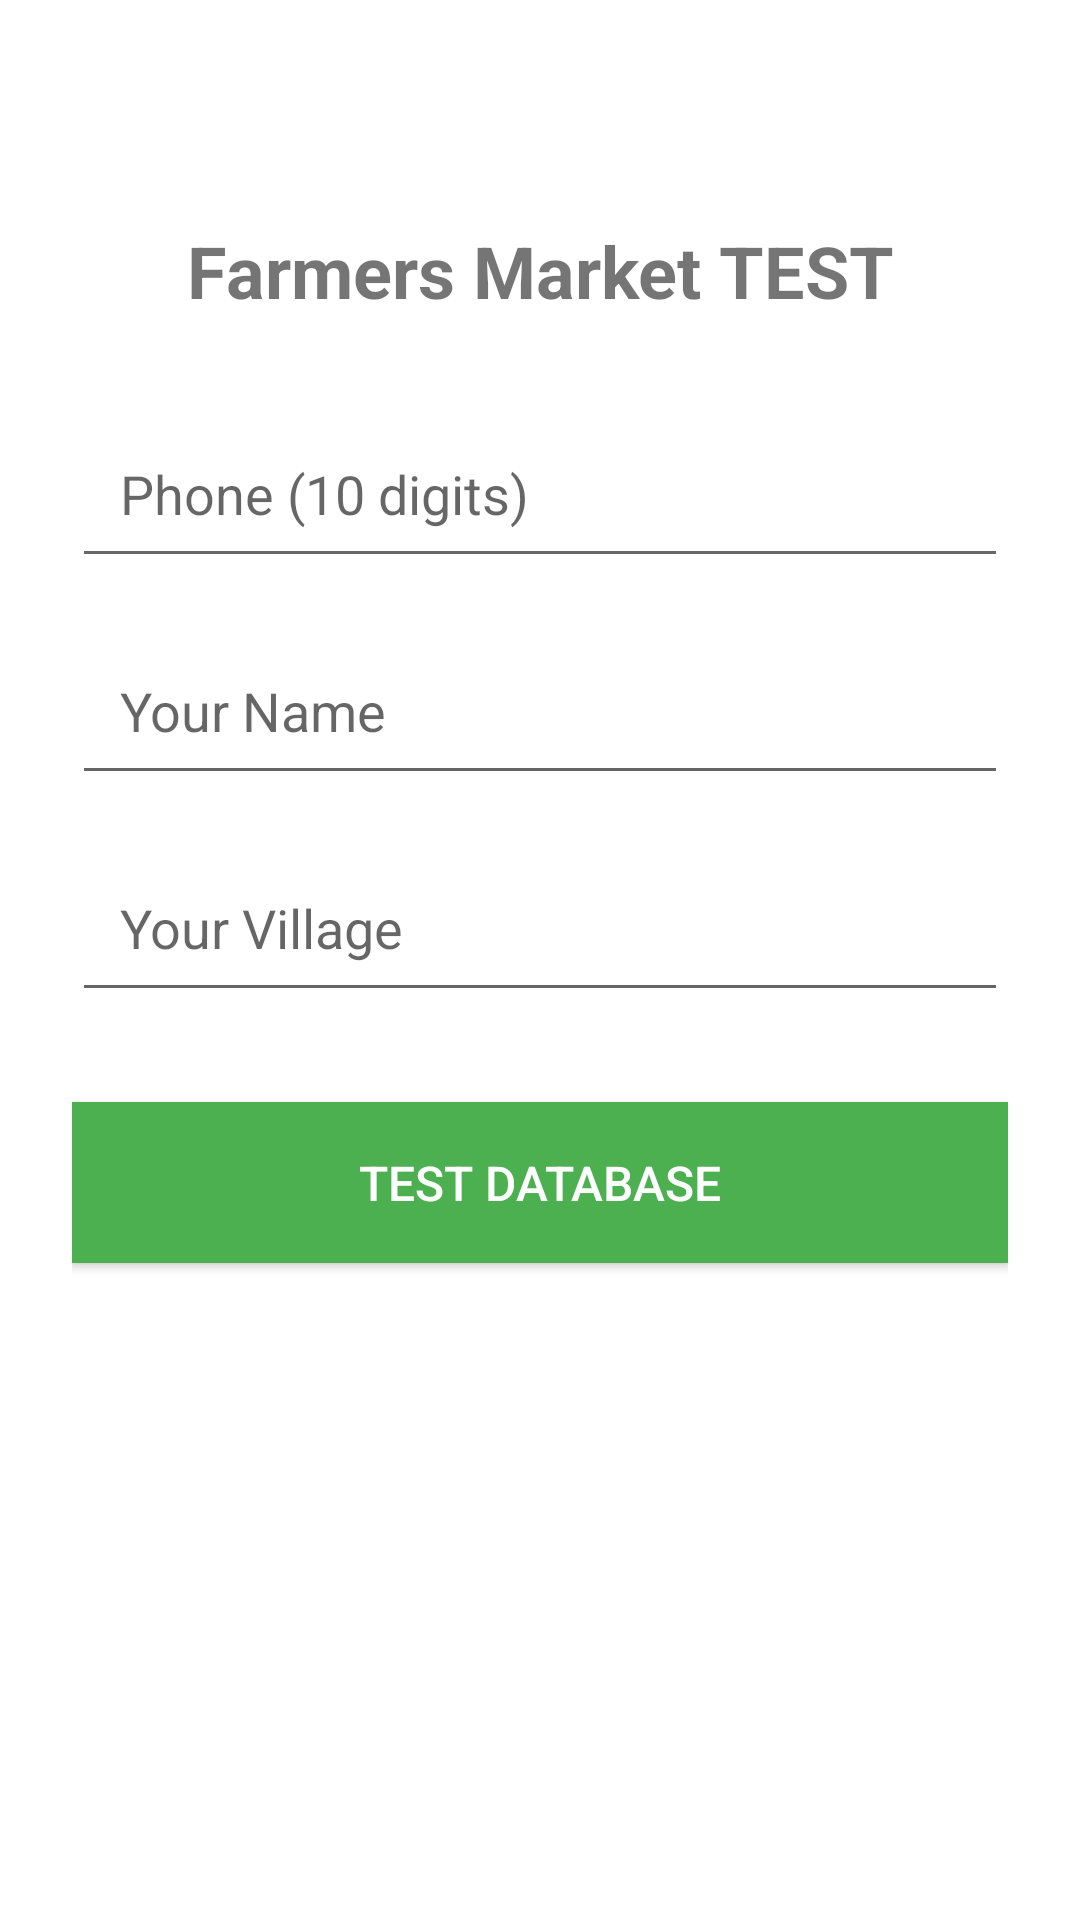

Write the Android layout XML for this screen, with the resource values it uses.
<!-- AndroidManifest.xml: application theme Theme.AppCompat.Light.NoActionBar -->
<!-- res/layout/activity_login.xml -->
<?xml version="1.0" encoding="utf-8"?>
<LinearLayout xmlns:android="http://schemas.android.com/apk/res/android"
    android:layout_width="match_parent"
    android:layout_height="match_parent"
    android:orientation="vertical"
    android:padding="24dp"
    android:background="#FFFFFF">

    <TextView
        android:layout_width="match_parent"
        android:layout_height="wrap_content"
        android:text="Farmers Market TEST"
        android:textSize="24sp"
        android:textStyle="bold"
        android:gravity="center"
        android:layout_marginTop="50dp"
        android:layout_marginBottom="30dp" />

    <EditText
        android:id="@+id/etPhoneNumber"
        android:layout_width="match_parent"
        android:layout_height="wrap_content"
        android:hint="Phone (10 digits)"
        android:inputType="phone"
        android:layout_marginBottom="16dp"
        android:padding="16dp" />

    <EditText
        android:id="@+id/etName"
        android:layout_width="match_parent"
        android:layout_height="wrap_content"
        android:hint="Your Name"
        android:inputType="text"
        android:layout_marginBottom="16dp"
        android:padding="16dp" />

    <EditText
        android:id="@+id/etLocation"
        android:layout_width="match_parent"
        android:layout_height="wrap_content"
        android:hint="Your Village"
        android:inputType="text"
        android:layout_marginBottom="30dp"
        android:padding="16dp" />

    <Button
        android:id="@+id/btnLogin"
        android:layout_width="match_parent"
        android:layout_height="wrap_content"
        android:text="TEST DATABASE"
        android:textSize="16sp"
        android:background="#4CAF50"
        android:textColor="#FFFFFF"
        android:padding="16dp" />

</LinearLayout>
<!-- resources referenced by this layout -->
<resources>

</resources>
